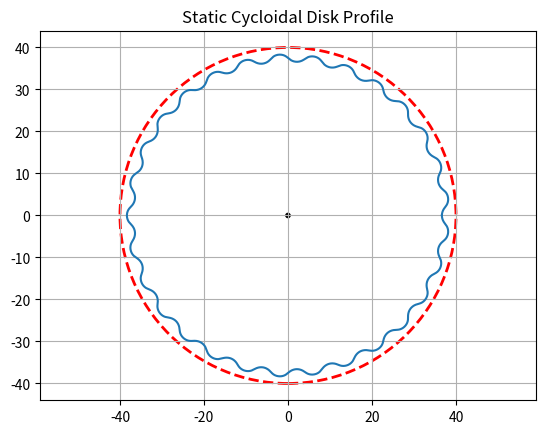
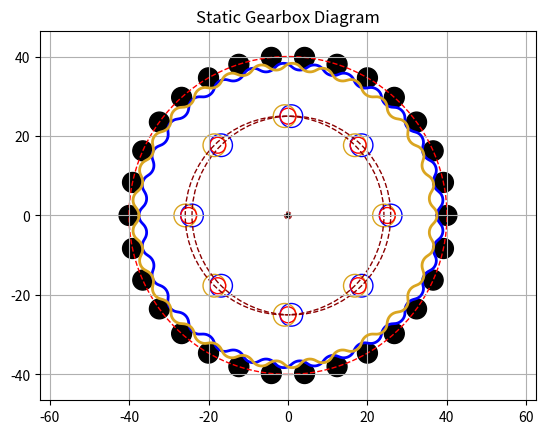

These figures' Python source, in order:
import matplotlib.pyplot as plt
import matplotlib.patches as ptc
import numpy as np

#Prints out string equation for SW equation-driven curve
def swEquation(D,dr,n,e,N):
    R = D/2
    Rr = dr/2 
    n = -n
    X_eq = "({}*cos(t)) - ({}*cos(t+arctan( sin({}*t)/(({}) - cos({}*t))))) - ({}*cos({}*t)) ".format(R,Rr,n,R/(e*N),n,e,N)
    Y_eq = "(-{}*sin(t)) + ({}*sin(t+arctan( sin({}*t)/(({}) - cos({}*t))))) + ({}*sin({}*t)) ".format(R,Rr,n,R/(e*N),n,e,N) 
    print(X_eq)
    print(Y_eq)

#Plot static disc profile (at origin)
def plotStaticProf(x_val, y_val, D): 
    fig, ax, = plt.subplots()
    ax.plot(x_val, y_val)
    shaft = plt.Circle((0, 0), 0.5, color='black')  # Fixed input shaft center
    ax.add_patch(shaft)
    base_circle = plt.Circle((0,0),radius = (D/2),fill=False,linestyle='--',edgecolor='red',linewidth=2) # PCD outline plot
    ax.add_patch(base_circle)
    ax.set_title('Static Cycloidal Disk Profile')
    plt.grid(True)
    plt.axis('equal')
    plt.show()

#Plot full static cycloidal gearbox profile(s)
def plotFullStatic(N, D, d_fp, x_value, y_value, e, outputPCD, d_outH, numOutPin, outPinD):
    fig1, ax1, = plt.subplots()
    disc2Color = 'GoldenRod'
    # Static 1st disc, offset @ +e
    x_val_offset = [x+e for x in x_value]
    y_val_offset = y_value

    # Static 2nd disc, 180 deg OoP
    x_val_180 = [-x for x in x_value]
    y_val_180 = [-y for y in y_value]
    x_val_180_shifted = [x - e for x in x_val_180] 
    
    # Plot fixed ring pins
    thetaRing = (2*np.pi)/N
    for pinNum in range(N):
        pin_cx = (D/2)*np.cos(pinNum*thetaRing)
        pin_cy = (D/2)*np.sin(pinNum*thetaRing)
        pin = plt.Circle((pin_cx, pin_cy), radius = (d_fp/2), color='black')
        ax1.add_patch(pin)

    # Plot output pin holes on disc #1
    thetaOutput = (2*np.pi)/numOutPin
    for pinNum in range(numOutPin):
        pin_cx = (outputPCD/2)*np.cos(pinNum*thetaOutput) + e
        pin_cy = (outputPCD/2)*np.sin(pinNum*thetaOutput)
        pin = plt.Circle((pin_cx, pin_cy), radius = (d_outH/2), fill = False, color = 'blue')
        ax1.add_patch(pin)

    # Plot output pin holes on disc #2
    for pinNum in range(numOutPin):
        pin_cx = (outputPCD/2)*np.cos(pinNum*thetaOutput) - e
        pin_cy = (outputPCD/2)*np.sin(pinNum*thetaOutput)
        pin = plt.Circle((pin_cx, pin_cy), radius = (d_outH/2), fill = False, color = disc2Color)
        ax1.add_patch(pin)    

    # Plot output disc pins
    for pinNum in range(numOutPin):
        pin_cx = (outputPCD/2)*np.cos(pinNum*thetaOutput)
        pin_cy = (outputPCD/2)*np.sin(pinNum*thetaOutput)
        pin = plt.Circle((pin_cx, pin_cy), radius = (outPinD/2), fill = False, color = 'red')
        ax1.add_patch(pin)       

    # Plot both static discs
    ax1.plot(x_val_offset, y_val_offset, color = 'blue', linewidth = 2)
    ax1.plot(x_val_180_shifted,y_val_180, color = disc2Color, linewidth = 2)

    #Plot static outlines
    shaft = plt.Circle((0, 0), 0.5, color='black')  # Fixed input shaft center
    eccenPath = plt.Circle((0,0), e, fill=False, edgecolor='brown',linestyle='--') # Eccentric path outline
    ringPin_PCD = plt.Circle((0,0),radius = (D/2),fill=False,linestyle='--',edgecolor='red',linewidth=1) #Fixed ring pin PCD outline
    output_PCD_circ1 = plt.Circle((e,0),radius = (outputPCD/2),fill=False,linestyle='--',edgecolor='DarkRed',linewidth=1) #Disc #1 output ring holes
    output_PCD_circ2 = plt.Circle((-e,0),radius = (outputPCD/2),fill=False,linestyle='--',edgecolor='DarkRed',linewidth=1) #Disc #2 output ring holes
    ax1.add_patch(shaft)
    ax1.add_patch(eccenPath)
    ax1.add_patch(ringPin_PCD)
    ax1.add_patch(output_PCD_circ1)
    ax1.add_patch(output_PCD_circ2)
    ax1.set_title('Static Gearbox Diagram')
    plt.grid(True)
    plt.axis('equal')
    plt.show()
    

#-----------------------------
# MAIN CODE
#-----------------------------

#|||||||||||||||||||||||||||||
# Define profile parameters
D = 80 # mm
N = 30
n = N - 1
d_fp = 5 # mm
e = 0.85 # mm
output_PCD = 50
d_outPin = 4
d_outputPinHole = d_outPin + 2*e 
N_output = 8

x_val = []
y_val = []
phi_val = np.linspace(0, 2*np.pi, 10000, endpoint=False)

#|||||||||||||||||||||||||||||
# Generate disc profile points
for phi in phi_val:
    argNum = np.sin(-n*phi)
    argDen = (D/(2*e*N)) -np.cos(-n*phi)
    gamma = np.arctan2(argNum,argDen)
    x_current = (D/2)*np.cos(phi) - (d_fp/2)*np.cos(phi+gamma) - e*np.cos(N*phi)
    y_current = -(D/2)*np.sin(phi) + (d_fp/2)*np.sin(phi+gamma) + e*np.sin(N*phi)
    x_val.append(x_current)
    y_val.append(y_current)

#|||||||||||||||||||||||||||||
#Function Calls
plotStaticProf(x_val, y_val, D)
plotFullStatic(N, D, d_fp, x_val,y_val, e, output_PCD, d_outputPinHole, N_output, d_outPin)
#swEquation(D,d_fp,n,e,N) # function call for equation generator